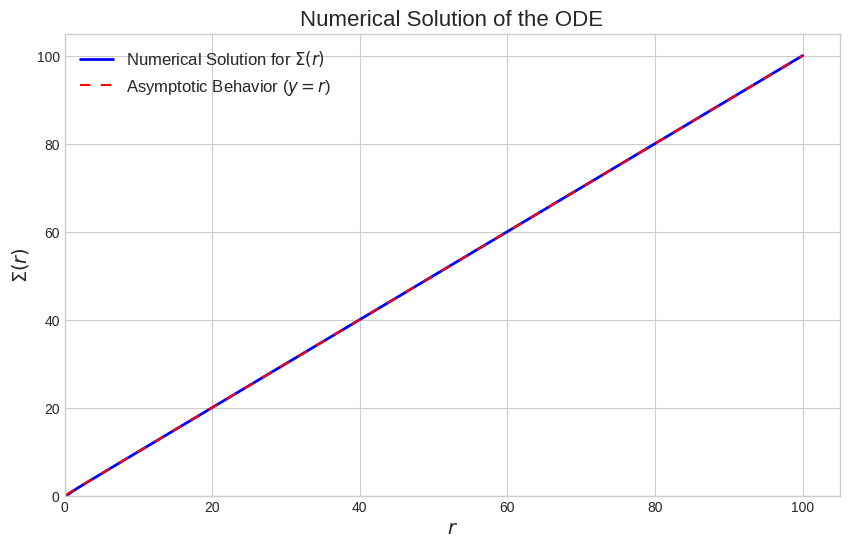

This figure's Python source:
import matplotlib.pyplot as plt
import numpy as np
from scipy.integrate import solve_ivp


# 1. Define the derivative of B(r)
# NOTE: This is a placeholder function.
# You must replace this with the actual derivative of your function B(r).
# For this example, let's assume B(r) = 1/r, so dB/dr = -1/r^2.
def B_prime(r):
    """
    Returns the value of dB/dr at a given radius r.
    """
    # --- REPLACE THIS WITH YOUR FUNCTION ---
    return -1.0 / r**2
    # ------------------------------------


# 2. Define the system of first-order ODEs
def ode_system(r, y, B_prime_func):
    """
    Defines the system dy/dr for the ODE solver.
    y is a vector [Sigma, dSigma/dr].
    """
    Sigma, dSigma_dr = y

    # Equation for the second derivative from the original ODE
    d2Sigma_dr2 = -Sigma * (B_prime_func(r)) ** 2 / 4.0

    return [dSigma_dr, d2Sigma_dr2]


# 3. Set up integration parameters
r_max = 100.0  # A sufficiently "large" starting radius
r_min = 0.1  # The minimum radius to solve down to

# 4. Set the boundary ("initial") conditions at r_max
# From Sigma(r) ≈ r and dSigma/dr(r) ≈ 1 for large r
Sigma_at_rmax = r_max
dSigma_dr_at_rmax = 1.0
y_initial = [Sigma_at_rmax, dSigma_dr_at_rmax]

# 5. Define the integration range (from r_max down to r_min)
r_span = [r_max, r_min]

# Define the points where you want the solution
r_eval = np.linspace(r_max, r_min, 500)

# 6. Solve the ODE system
solution = solve_ivp(
    fun=lambda r, y: ode_system(r, y, B_prime),  # The ODE system function
    t_span=r_span,  # Integration interval
    y0=y_initial,  # Initial conditions at r_max
    t_eval=r_eval,  # Points to evaluate the solution at
    method="RK45",  # Standard Runge-Kutta solver
)

# 7. Extract and plot the results
# The results need to be sorted because we integrated backward
sort_indices = np.argsort(solution.t)
r_plot = solution.t[sort_indices]
Sigma_plot = solution.y[0][sort_indices]

print(f"Calculation successful. Found {len(r_plot)} solution points.")

# Plotting
plt.style.use("seaborn-v0_8-whitegrid")
fig, ax = plt.subplots(figsize=(10, 6))

ax.plot(r_plot, Sigma_plot, label=r"Numerical Solution for $\Sigma(r)$", color="blue", linewidth=2)
ax.plot(r_plot, r_plot, label="Asymptotic Behavior ($y=r$)", color="red", linestyle="--", dashes=(5, 5))

ax.set_xlabel("$r$", fontsize=14)
ax.set_ylabel(r"$\Sigma(r)$", fontsize=14)
ax.set_title("Numerical Solution of the ODE", fontsize=16)
ax.legend(fontsize=12)
ax.set_xlim(left=0)
ax.set_ylim(bottom=0)

plt.show()
